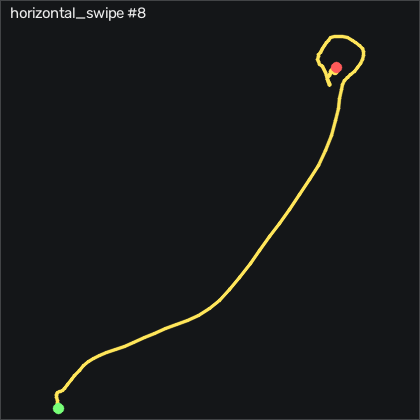

Values plotted in this chart, from the file beside it:
t_s, ax, ay, az, gx, gy, gz, seq
0.00000, -0.244, 0.109, 1.017, -3.111, -5.582, -2.456, 6795
0.00900, -0.225, 0.102, 1.022, -2.928, -6.497, -3.096, 6796
0.01900, -0.185, 0.09300, 1.044, -3.08, -8.296, -4.346, 6797
0.02900, -0.175, 0.09700, 1.058, -2.745, -10.7, -6.999, 6798
0.04000, -0.187, 0.09900, 1.058, -1.861, -13.57, -9.59, 6799
0.04900, -0.197, 0.08800, 1.053, -1.464, -16.68, -11.15, 6800
0.05900, -0.197, 0.07900, 1.055, -1.708, -19.73, -12.06, 6801
0.06900, -0.181, 0.07500, 1.07, -2.287, -22.14, -12.4, 6802
0.07900, -0.141, 0.05900, 1.097, -2.013, -21.8, -12.88, 6803
0.08900, -0.105, 0.04500, 1.117, 0.2735, -17.11, -14.99, 6804
0.09900, -0.05900, 0.02800, 1.135, 3.871, -10.95, -18.01, 6805
0.109, 0.01900, -0.01200, 1.157, 7.56, -6.161, -21.79, 6806
0.119, 0.131, -0.05200, 1.196, 11.22, -3.966, -27.37, 6807
0.129, 0.275, -0.131, 1.247, 14.51, -5.552, -35.9, 6808
0.139, 0.405, -0.161, 1.306, 17.65, -10.98, -49.32, 6809
0.149, 0.487, -0.222, 1.38, 21.19, -22.29, -65.84, 6810
0.159, 0.514, -0.336, 1.421, 28.96, -35.77, -83.31, 6811
0.17, 0.519, -0.414, 1.351, 37.38, -46.22, -99.01, 6812
0.179, 0.441, -0.455, 1.303, 41.89, -50.64, -114, 6813
0.189, 0.381, -0.497, 1.348, 42.59, -48.39, -124.6, 6814
0.199, 0.355, -0.539, 1.393, 44.57, -43.57, -133.4, 6815
0.21, 0.407, -0.597, 1.44, 48.6, -38.42, -140.1, 6816
0.219, 0.516, -0.67, 1.503, 54.08, -33.48, -148.1, 6817
0.229, 0.579, -0.737, 1.564, 61.4, -30.34, -161.7, 6818
0.239, 0.583, -0.797, 1.568, 71.98, -29.91, -179.7, 6819
0.249, 0.556, -0.849, 1.521, 83.26, -31.19, -198.8, 6820
0.259, 0.501, -0.898, 1.469, 92.44, -34.97, -217.3, 6821
0.269, 0.448, -0.937, 1.448, 98.14, -40.92, -233.1, 6822
0.279, 0.375, -0.95, 1.399, 103.1, -45.8, -246.8, 6823
0.289, 0.342, -0.966, 1.338, 106.6, -46.8, -257.3, 6824
0.299, 0.362, -0.995, 1.318, 108.5, -42.96, -265.5, 6825
0.309, 0.414, -1.027, 1.297, 110.4, -39.24, -275, 6826
0.319, 0.435, -1.057, 1.303, 110.3, -42.66, -287.9, 6827
0.329, 0.351, -1.094, 1.316, 109.7, -52.56, -302.2, 6828
0.34, 0.235, -1.152, 1.296, 109.3, -69, -311.4, 6829
0.349, 0.08600, -1.156, 1.246, 108.2, -87.47, -318.7, 6830
0.359, -0.04600, -1.158, 1.251, 104.1, -106.8, -324.8, 6831
0.369, -0.204, -1.129, 1.279, 100.1, -122.2, -330.2, 6832
0.38, -0.353, -1.085, 1.281, 99.02, -131.7, -333.2, 6833
0.389, -0.446, -1.078, 1.278, 99.18, -138.7, -333.5, 6834
0.399, -0.562, -1.068, 1.255, 100.4, -141.4, -333.8, 6835
0.409, -0.72, -1.044, 1.203, 103.2, -140.3, -332.1, 6836
0.419, -0.843, -0.986, 1.139, 104.5, -140.5, -325.7, 6837
0.429, -0.881, -0.961, 1.099, 101.1, -145.7, -315.1, 6838
0.439, -0.956, -0.95, 0.998, 96.61, -149.7, -305.8, 6839
0.449, -1.049, -0.943, 0.912, 88.11, -151.2, -296.2, 6840
0.459, -1.181, -0.888, 0.848, 75.76, -151.7, -285.7, 6841
0.469, -1.266, -0.777, 0.773, 60.18, -151.6, -273.9, 6842
0.479, -1.204, -0.689, 0.771, 41.37, -144.6, -259.9, 6843
0.489, -1.106, -0.618, 0.829, 26.1, -127, -249.3, 6844
0.499, -1.063, -0.561, 0.9, 17.53, -102, -243.8, 6845
0.51, -1.078, -0.472, 0.989, 13.96, -76.59, -241, 6846
0.519, -1.1, -0.36, 1.057, 14.02, -57.17, -235.7, 6847
0.529, -1.056, -0.285, 1.094, 18.78, -41.47, -225.3, 6848
0.539, -0.959, -0.234, 1.077, 26.25, -30.58, -212.7, 6849
0.549, -0.864, -0.227, 1.009, 33.23, -27.78, -202, 6850
0.559, -0.806, -0.244, 0.89, 36.55, -33.97, -193.7, 6851
0.569, -0.802, -0.24, 0.786, 34.69, -40.37, -188.5, 6852
0.579, -0.838, -0.205, 0.717, 28.69, -41.56, -183.4, 6853
0.589, -0.861, -0.152, 0.686, 19.85, -41.16, -176.9, 6854
... 65 more rows
